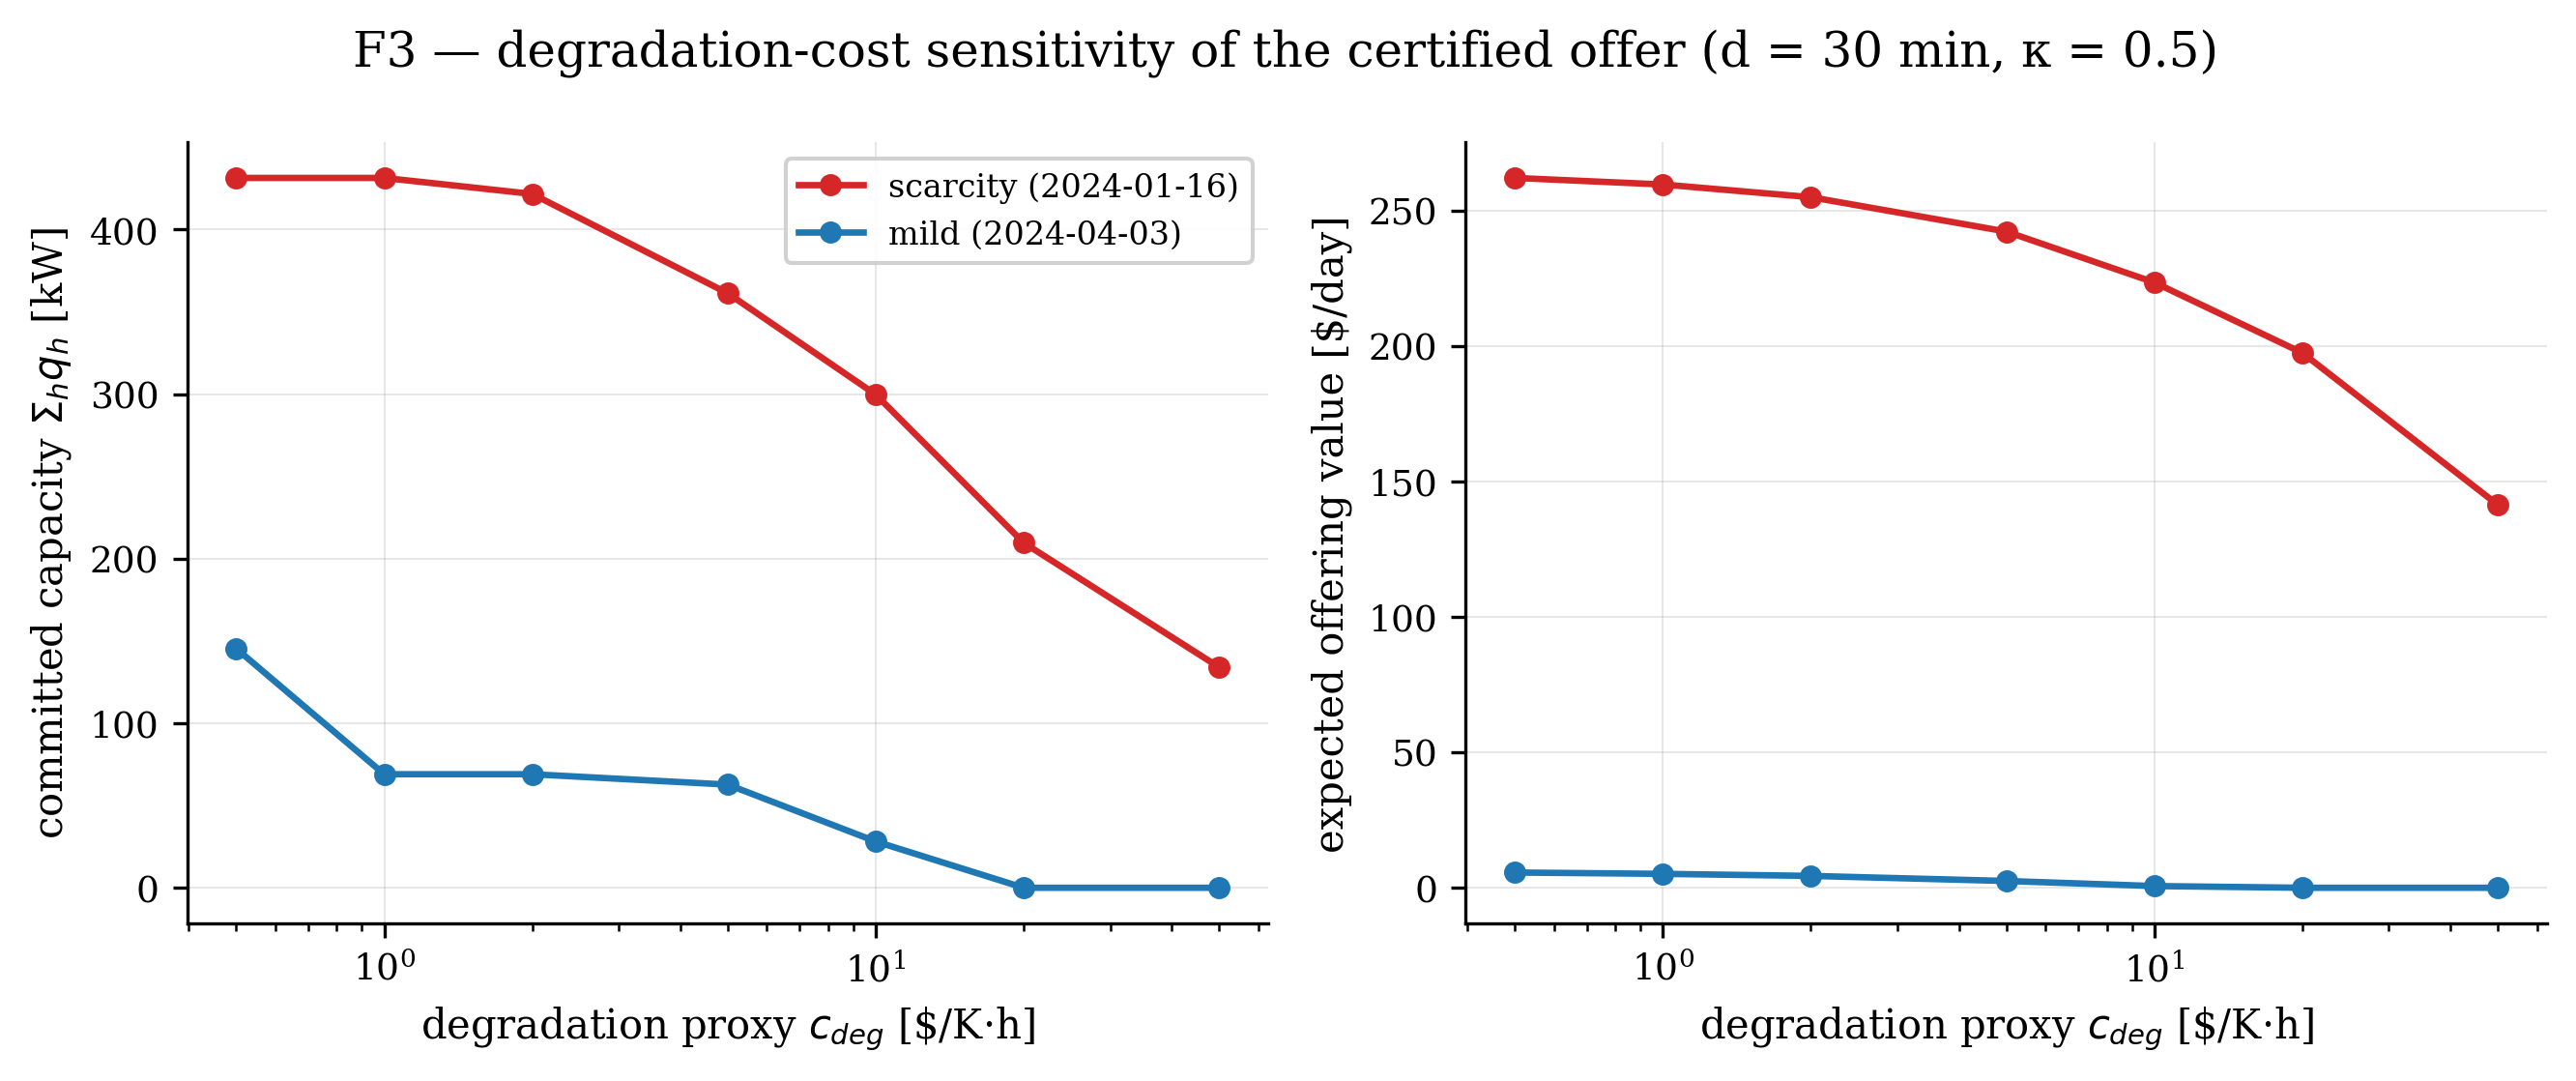

The file beside this chart, header and first rows:
day, c_deg, sum_q_kW, exp_value_usd, offered_hours
scarcity (2024-01-16), 0.5, 431.3, 262, 12
scarcity (2024-01-16), 1.0, 431.3, 259.5, 12
scarcity (2024-01-16), 2.0, 421.6, 254.9, 12
scarcity (2024-01-16), 5.0, 361.2, 242.2, 10
scarcity (2024-01-16), 10.0, 299.7, 223.4, 9
scarcity (2024-01-16), 20.0, 209.6, 197.4, 6
scarcity (2024-01-16), 50.0, 133.9, 141.3, 4
mild (2024-04-03), 0.5, 145.3, 5.633, 4
mild (2024-04-03), 1.0, 68.99, 5.137, 2
mild (2024-04-03), 2.0, 68.99, 4.383, 2
mild (2024-04-03), 5.0, 62.7, 2.508, 2
mild (2024-04-03), 10.0, 28.13, 0.6353, 1
mild (2024-04-03), 20.0, 0.0, 0.0, 0
mild (2024-04-03), 50.0, 0.0, 0.0, 0
